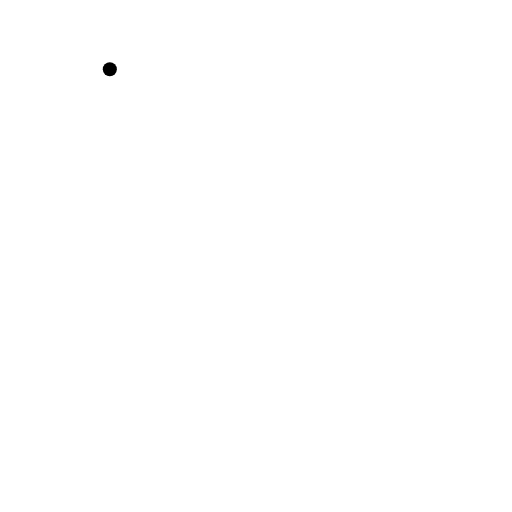
t = 0.00 s
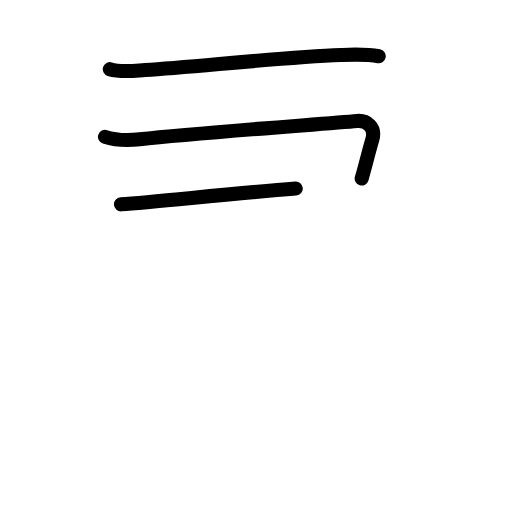
t = 2.40 s
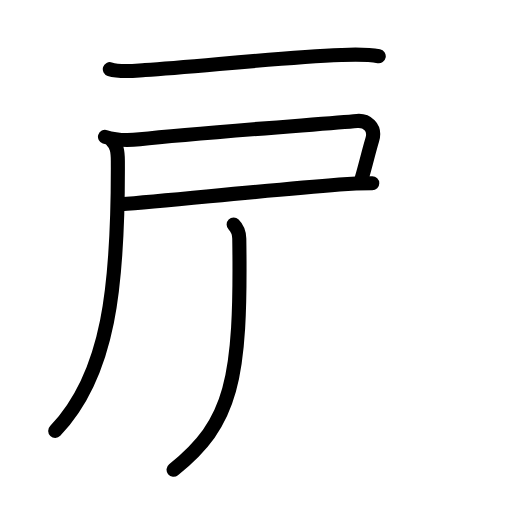
t = 4.80 s
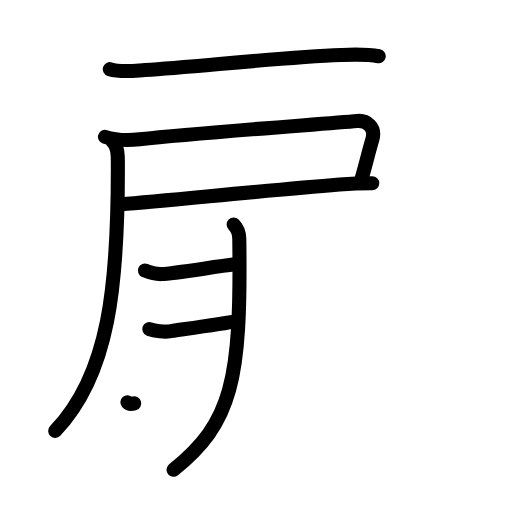
t = 7.20 s
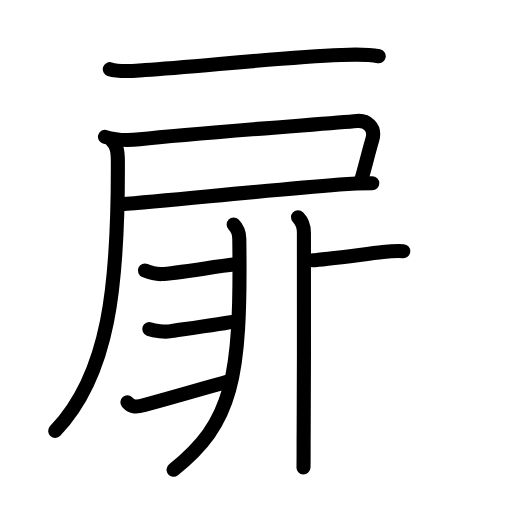
t = 9.60 s
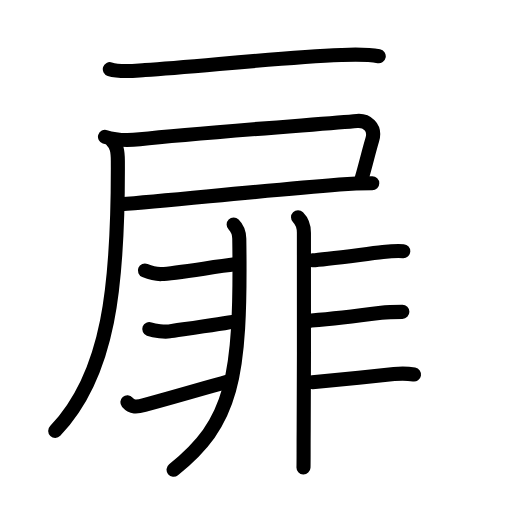
t = 12.00 s

The animated SVG that drew these frames (rendered in a browser with its animation timeline set to each time). Animation: 39 SMIL elements (animate=39); one cycle of 12.00 s.

<?xml version="1.0" encoding="UTF-8"?>
<!--
AniKanjiVG is licensed by CC-BY-SA Paul C. Sommerhoff (https://bitbucket.org/sommerhoff/anikanjivg).
AniKanjiVG uses KanjiVG which is licensed by CC-BY-SA Ulrich Apel (http://kanjivg.tagaini.net).
See also http://creativecommons.org/licenses/by-sa/3.0/
-->
<svg xmlns:kvg='http://kanjivg.tagaini.net' xmlns='http://www.w3.org/2000/svg' width='109' height='109' viewBox='0 0 109 109' style='fill:none;stroke:#000000;stroke-width:3;stroke-linecap:round;stroke-linejoin:round;' id="kvg:kanji_06249"><g id="kvg:06249" kvg:element="扉"><g id="kvg:06249-g1" kvg:element="戸" kvg:position="tare" kvg:radical="general"><path id="kvg:06249-s1" kvg:type="㇐" d="M23.38,14.73c2.32,0.73,5.13,0.33,7.5,0.18c11.1-0.7,28.88-2.71,41.75-3.21c2.65-0.1,5.38-0.22,8,0.27"><animate attributeName="d" begin="0.0s" dur="0.3333333333333333s" from="M23.38,14.73C23.38,14.73,23.38,14.73,23.38,14.73" to="M23.38,14.73c2.32,0.73,5.13,0.33,7.5,0.18" />
<animate attributeName="d" begin="0.3333333333333333s" dur="0.3333333333333333s" from="M23.38,14.73c2.32,0.73,5.13,0.33,7.5,0.18c0,0,0,0,0,0,0" to="M23.38,14.73c2.32,0.73,5.13,0.33,7.5,0.18c11.1-0.7,28.88-2.71,41.75-3.21" />
<animate attributeName="d" begin="0.6666666666666666s" dur="0.3333333333333333s" from="M23.38,14.73c2.32,0.73,5.13,0.33,7.5,0.18c11.1-0.7,28.88-2.71,41.75-3.21c0,0,0,0,0,0,0" to="M23.38,14.73c2.32,0.73,5.13,0.33,7.5,0.18c11.1-0.7,28.88-2.71,41.75-3.21c2.65-0.1,5.38-0.22,8,0.27" />
</path>
<path id="kvg:06249-s2" kvg:type="㇕c" d="M22.35,29.13c2.56,0.83,4.75,0.81,7.4,0.52c12.86-1.39,39.32-3.27,46.25-3.9c1.99-0.18,4.07,1.27,3.25,4C78.5,32.25,78,34.5,77,38"><animate attributeName="d" begin="1.0s" dur="0.25s" from="M22.35,29.13C22.35,29.13,22.35,29.13,22.35,29.13" to="M22.35,29.13c2.56,0.83,4.75,0.81,7.4,0.52" />
<animate attributeName="d" begin="1.25s" dur="0.25s" from="M22.35,29.13c2.56,0.83,4.75,0.81,7.4,0.52c0,0,0,0,0,0,0" to="M22.35,29.13c2.56,0.83,4.75,0.81,7.4,0.52c12.86-1.39,39.32-3.27,46.25-3.9" />
<animate attributeName="d" begin="1.5s" dur="0.25s" from="M22.35,29.13c2.56,0.83,4.75,0.81,7.4,0.52c12.86-1.39,39.32-3.27,46.25-3.9c0,0,0,0,0,0,0" to="M22.35,29.13c2.56,0.83,4.75,0.81,7.4,0.52c12.86-1.39,39.32-3.27,46.25-3.9c1.99-0.18,4.07,1.27,3.25,4" />
<animate attributeName="d" begin="1.75s" dur="0.25s" from="M22.35,29.13c2.56,0.83,4.75,0.81,7.4,0.52c12.86-1.39,39.32-3.27,46.25-3.9c1.99-0.18,4.07,1.27,3.25,4c0,0,0,0,0,0,0" to="M22.35,29.13c2.56,0.83,4.75,0.81,7.4,0.52c12.86-1.39,39.32-3.27,46.25-3.9c1.99-0.18,4.07,1.27,3.25,4C78.5,32.25,78,34.5,77,38" />
<animate attributeName="d" begin="0s" dur="1.0s" from="M-100,-100" to="M-100,-100" />
</path>
<path id="kvg:06249-s3" kvg:type="㇐b" d="M25.75,43.5c9.75-0.75,30-2.88,46.52-4.21c2.95-0.24,5.38-0.29,6.98-0.29"><animate attributeName="d" begin="2.0s" dur="0.5s" from="M25.75,43.5C25.75,43.5,25.75,43.5,25.75,43.5" to="M25.75,43.5c9.75-0.75,30-2.88,46.52-4.21" />
<animate attributeName="d" begin="2.5s" dur="0.5s" from="M25.75,43.5c9.75-0.75,30-2.88,46.52-4.21c0,0,0,0,0,0,0" to="M25.75,43.5c9.75-0.75,30-2.88,46.52-4.21c2.95-0.24,5.38-0.29,6.98-0.29" />
<animate attributeName="d" begin="0s" dur="2.0s" from="M-100,-100" to="M-100,-100" />
</path>
<path id="kvg:06249-s4" kvg:type="㇒" d="M23.81,29.93c1.07,1.07,1.27,2.26,1.28,4.37c0.11,26.55-1.84,45.45-13.34,57.45"><animate attributeName="d" begin="3.0s" dur="0.5s" from="M23.81,29.93C23.81,29.93,23.81,29.93,23.81,29.93" to="M23.81,29.93c1.07,1.07,1.27,2.26,1.28,4.37" />
<animate attributeName="d" begin="3.5s" dur="0.5s" from="M23.81,29.93c1.07,1.07,1.27,2.26,1.28,4.37c0,0,0,0,0,0,0" to="M23.81,29.93c1.07,1.07,1.27,2.26,1.28,4.37c0.11,26.55-1.84,45.45-13.34,57.45" />
<animate attributeName="d" begin="0s" dur="3.0s" from="M-100,-100" to="M-100,-100" />
</path>
</g>
<g id="kvg:06249-g2" kvg:element="非" kvg:phon="非"><g id="kvg:06249-g3" kvg:position="left"><path id="kvg:06249-s5" kvg:type="㇒" d="M49.74,47.79c0.8,0.8,1.18,1.96,1.2,3.01C51.38,81.12,49.38,90,36.95,100"><animate attributeName="d" begin="4.0s" dur="0.5s" from="M49.74,47.79C49.74,47.79,49.74,47.79,49.74,47.79" to="M49.74,47.79c0.8,0.8,1.18,1.96,1.2,3.01" />
<animate attributeName="d" begin="4.5s" dur="0.5s" from="M49.74,47.79c0.8,0.8,1.18,1.96,1.2,3.01c0,0,0,0,0,0,0" to="M49.74,47.79c0.8,0.8,1.18,1.96,1.2,3.01C51.38,81.12,49.38,90,36.95,100" />
<animate attributeName="d" begin="0s" dur="4.0s" from="M-100,-100" to="M-100,-100" />
</path>
<path id="kvg:06249-s6" kvg:type="㇐c" d="M30.85,57.6c1.28,0.53,2.57,0.79,3.54,0.75c2.61-0.1,10.74-1.47,15.6-2.07"><animate attributeName="d" begin="5.0s" dur="0.5s" from="M30.85,57.6C30.85,57.6,30.85,57.6,30.85,57.6" to="M30.85,57.6c1.28,0.53,2.57,0.79,3.54,0.75" />
<animate attributeName="d" begin="5.5s" dur="0.5s" from="M30.85,57.6c1.28,0.53,2.57,0.79,3.54,0.75c0,0,0,0,0,0,0" to="M30.85,57.6c1.28,0.53,2.57,0.79,3.54,0.75c2.61-0.1,10.74-1.47,15.6-2.07" />
<animate attributeName="d" begin="0s" dur="5.0s" from="M-100,-100" to="M-100,-100" />
</path>
<path id="kvg:06249-s7" kvg:type="㇐c" d="M31.78,70.05c1.22,0.45,3.33,0.66,4.29,0.5c0.96-0.16,11.5-1.66,14.06-2.14"><animate attributeName="d" begin="6.0s" dur="0.5s" from="M31.78,70.05C31.78,70.05,31.78,70.05,31.78,70.05" to="M31.78,70.05c1.22,0.45,3.33,0.66,4.29,0.5" />
<animate attributeName="d" begin="6.5s" dur="0.5s" from="M31.78,70.05c1.22,0.45,3.33,0.66,4.29,0.5c0,0,0,0,0,0,0" to="M31.78,70.05c1.22,0.45,3.33,0.66,4.29,0.5c0.96-0.16,11.5-1.66,14.06-2.14" />
<animate attributeName="d" begin="0s" dur="6.0s" from="M-100,-100" to="M-100,-100" />
</path>
<path id="kvg:06249-s8" kvg:type="㇀" d="M27.12,85.65c0.96,1.09,1.95,1.03,3.62,0.58c6.77-1.85,10.14-2.85,17.6-4.98"><animate attributeName="d" begin="7.0s" dur="0.5s" from="M27.12,85.65C27.12,85.65,27.12,85.65,27.12,85.65" to="M27.12,85.65c0.96,1.09,1.95,1.03,3.62,0.58" />
<animate attributeName="d" begin="7.5s" dur="0.5s" from="M27.12,85.65c0.96,1.09,1.95,1.03,3.62,0.58c0,0,0,0,0,0,0" to="M27.12,85.65c0.96,1.09,1.95,1.03,3.62,0.58c6.77-1.85,10.14-2.85,17.6-4.98" />
<animate attributeName="d" begin="0s" dur="7.0s" from="M-100,-100" to="M-100,-100" />
</path>
</g>
<g id="kvg:06249-g4" kvg:position="right"><path id="kvg:06249-s9" kvg:type="㇑" d="M63.45,46.25c1.02,1.02,1.25,2.12,1.25,3.29c0,0.5,0.05,27.39-0.05,41.96c-0.03,4.28,0,7.11-0.04,8"><animate attributeName="d" begin="8.0s" dur="0.3333333333333333s" from="M63.45,46.25C63.45,46.25,63.45,46.25,63.45,46.25" to="M63.45,46.25c1.02,1.02,1.25,2.12,1.25,3.29" />
<animate attributeName="d" begin="8.333333333333334s" dur="0.3333333333333333s" from="M63.45,46.25c1.02,1.02,1.25,2.12,1.25,3.29c0,0,0,0,0,0,0" to="M63.45,46.25c1.02,1.02,1.25,2.12,1.25,3.29c0,0.5,0.05,27.39-0.05,41.96" />
<animate attributeName="d" begin="8.666666666666666s" dur="0.3333333333333333s" from="M63.45,46.25c1.02,1.02,1.25,2.12,1.25,3.29c0,0.5,0.05,27.39-0.05,41.96c0,0,0,0,0,0,0" to="M63.45,46.25c1.02,1.02,1.25,2.12,1.25,3.29c0,0.5,0.05,27.39-0.05,41.96c-0.03,4.28,0,7.11-0.04,8" />
<animate attributeName="d" begin="0s" dur="8.0s" from="M-100,-100" to="M-100,-100" />
</path>
<path id="kvg:06249-s10" kvg:type="㇐b" d="M66.58,55.42c2.25-0.18,10.44-1.22,14.95-1.75c1.46-0.17,2.85-0.3,4.32-0.19"><animate attributeName="d" begin="9.0s" dur="0.5s" from="M66.58,55.42C66.58,55.42,66.58,55.42,66.58,55.42" to="M66.58,55.42c2.25-0.18,10.44-1.22,14.95-1.75" />
<animate attributeName="d" begin="9.5s" dur="0.5s" from="M66.58,55.42c2.25-0.18,10.44-1.22,14.95-1.75c0,0,0,0,0,0,0" to="M66.58,55.42c2.25-0.18,10.44-1.22,14.95-1.75c1.46-0.17,2.85-0.3,4.32-0.19" />
<animate attributeName="d" begin="0s" dur="9.0s" from="M-100,-100" to="M-100,-100" />
</path>
<path id="kvg:06249-s11" kvg:type="㇐b" d="M66.32,68.25c2.25-0.18,10.49-1.08,14.83-1.65c1.45-0.19,3.06-0.21,4.51-0.21"><animate attributeName="d" begin="10.0s" dur="0.5s" from="M66.32,68.25C66.32,68.25,66.32,68.25,66.32,68.25" to="M66.32,68.25c2.25-0.18,10.49-1.08,14.83-1.65" />
<animate attributeName="d" begin="10.5s" dur="0.5s" from="M66.32,68.25c2.25-0.18,10.49-1.08,14.83-1.65c0,0,0,0,0,0,0" to="M66.32,68.25c2.25-0.18,10.49-1.08,14.83-1.65c1.45-0.19,3.06-0.21,4.51-0.21" />
<animate attributeName="d" begin="0s" dur="10.0s" from="M-100,-100" to="M-100,-100" />
</path>
<path id="kvg:06249-s12" kvg:type="㇐b" d="M66.49,81.36c2.3-0.19,12.41-1.22,17.4-1.72c1.54-0.16,2.86-0.14,4.25,0.1"><animate attributeName="d" begin="11.0s" dur="0.5s" from="M66.49,81.36C66.49,81.36,66.49,81.36,66.49,81.36" to="M66.49,81.36c2.3-0.19,12.41-1.22,17.4-1.72" />
<animate attributeName="d" begin="11.5s" dur="0.5s" from="M66.49,81.36c2.3-0.19,12.41-1.22,17.4-1.72c0,0,0,0,0,0,0" to="M66.49,81.36c2.3-0.19,12.41-1.22,17.4-1.72c1.54-0.16,2.86-0.14,4.25,0.1" />
<animate attributeName="d" begin="0s" dur="11.0s" from="M-100,-100" to="M-100,-100" />
</path>
</g>
</g>
</g>
</svg>
